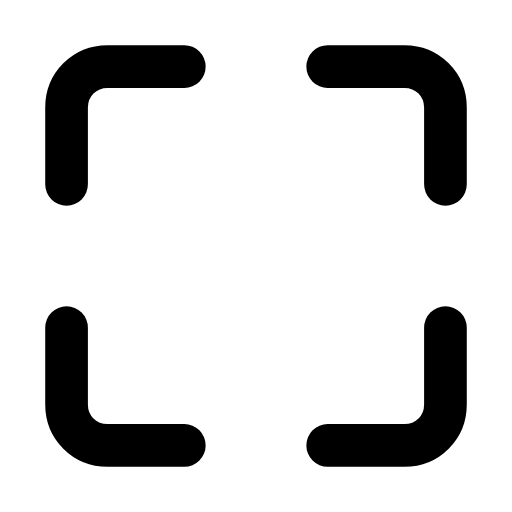
t = 0.00 s
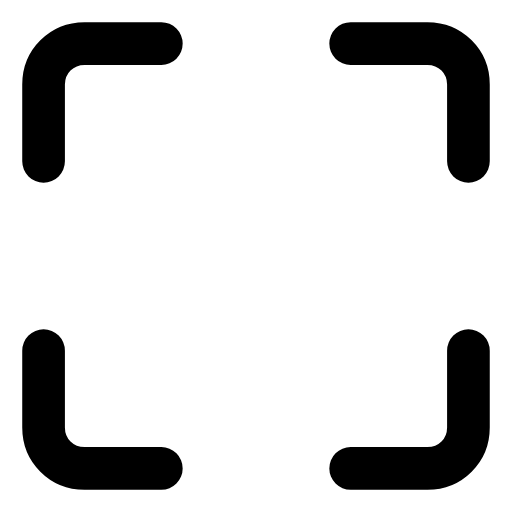
t = 0.22 s
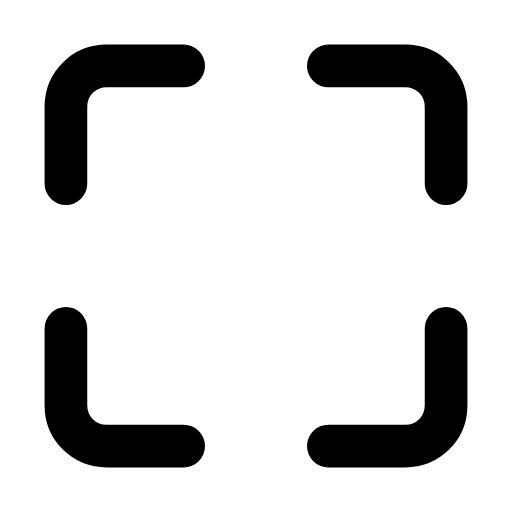
t = 0.44 s
t = 0.63 s: frame unchanged from t = 0.00 s, image omitted
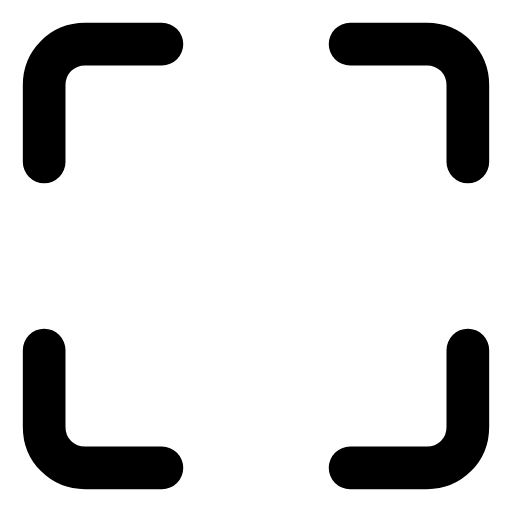
t = 0.88 s
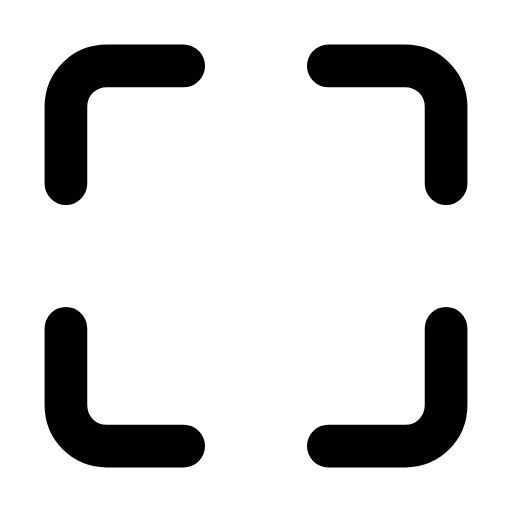
t = 1.07 s

The animated SVG that drew these frames (rendered in a browser with its animation timeline set to each time). Animation: 4 SMIL elements (animateTransform=4); one cycle of 1.30 s, repeats indefinitely.

<svg xmlns="http://www.w3.org/2000/svg" width="24" height="24" viewBox="0 0 24 24" fill="none"><g transform="translate(-2.4 -2.4) scale(1.2)"><g><animateTransform attributeName="transform" type="translate" values="0 0;-0.9 -0.9;0 0;0 0;-0.9 -0.9;0 0;0 0" keyTimes="0;0.225;0.45;0.6;0.75;0.9;1" dur="1.3s" repeatCount="indefinite" calcMode="spline" keySplines="0.16 1 0.3 1;0.16 1 0.3 1;0.16 1 0.3 1;0.16 1 0.3 1;0.16 1 0.3 1;0.16 1 0.3 1"/><path stroke="currentColor" stroke-width="1.667" stroke-linecap="round" stroke-linejoin="round" fill="none" d="M4.6 9.2L4.6 6.2C4.6 5.3 5.3 4.6 6.2 4.6L9.2 4.6"></path></g><g><animateTransform attributeName="transform" type="translate" values="0 0;0.9 -0.9;0 0;0 0;0.9 -0.9;0 0;0 0" keyTimes="0;0.225;0.45;0.6;0.75;0.9;1" dur="1.3s" repeatCount="indefinite" calcMode="spline" keySplines="0.16 1 0.3 1;0.16 1 0.3 1;0.16 1 0.3 1;0.16 1 0.3 1;0.16 1 0.3 1;0.16 1 0.3 1"/><path stroke="currentColor" stroke-width="1.667" stroke-linecap="round" stroke-linejoin="round" fill="none" d="M19.4 9.2L19.4 6.2C19.4 5.3 18.7 4.6 17.8 4.6L14.8 4.6"></path></g><g><animateTransform attributeName="transform" type="translate" values="0 0;-0.9 0.9;0 0;0 0;-0.9 0.9;0 0;0 0" keyTimes="0;0.225;0.45;0.6;0.75;0.9;1" dur="1.3s" repeatCount="indefinite" calcMode="spline" keySplines="0.16 1 0.3 1;0.16 1 0.3 1;0.16 1 0.3 1;0.16 1 0.3 1;0.16 1 0.3 1;0.16 1 0.3 1"/><path stroke="currentColor" stroke-width="1.667" stroke-linecap="round" stroke-linejoin="round" fill="none" d="M4.6 14.8L4.6 17.8C4.6 18.7 5.3 19.4 6.2 19.4L9.2 19.4"></path></g><g><animateTransform attributeName="transform" type="translate" values="0 0;0.9 0.9;0 0;0 0;0.9 0.9;0 0;0 0" keyTimes="0;0.225;0.45;0.6;0.75;0.9;1" dur="1.3s" repeatCount="indefinite" calcMode="spline" keySplines="0.16 1 0.3 1;0.16 1 0.3 1;0.16 1 0.3 1;0.16 1 0.3 1;0.16 1 0.3 1;0.16 1 0.3 1"/><path stroke="currentColor" stroke-width="1.667" stroke-linecap="round" stroke-linejoin="round" fill="none" d="M19.4 14.8L19.4 17.8C19.4 18.7 18.7 19.4 17.8 19.4L14.8 19.4"></path></g></g></svg>
